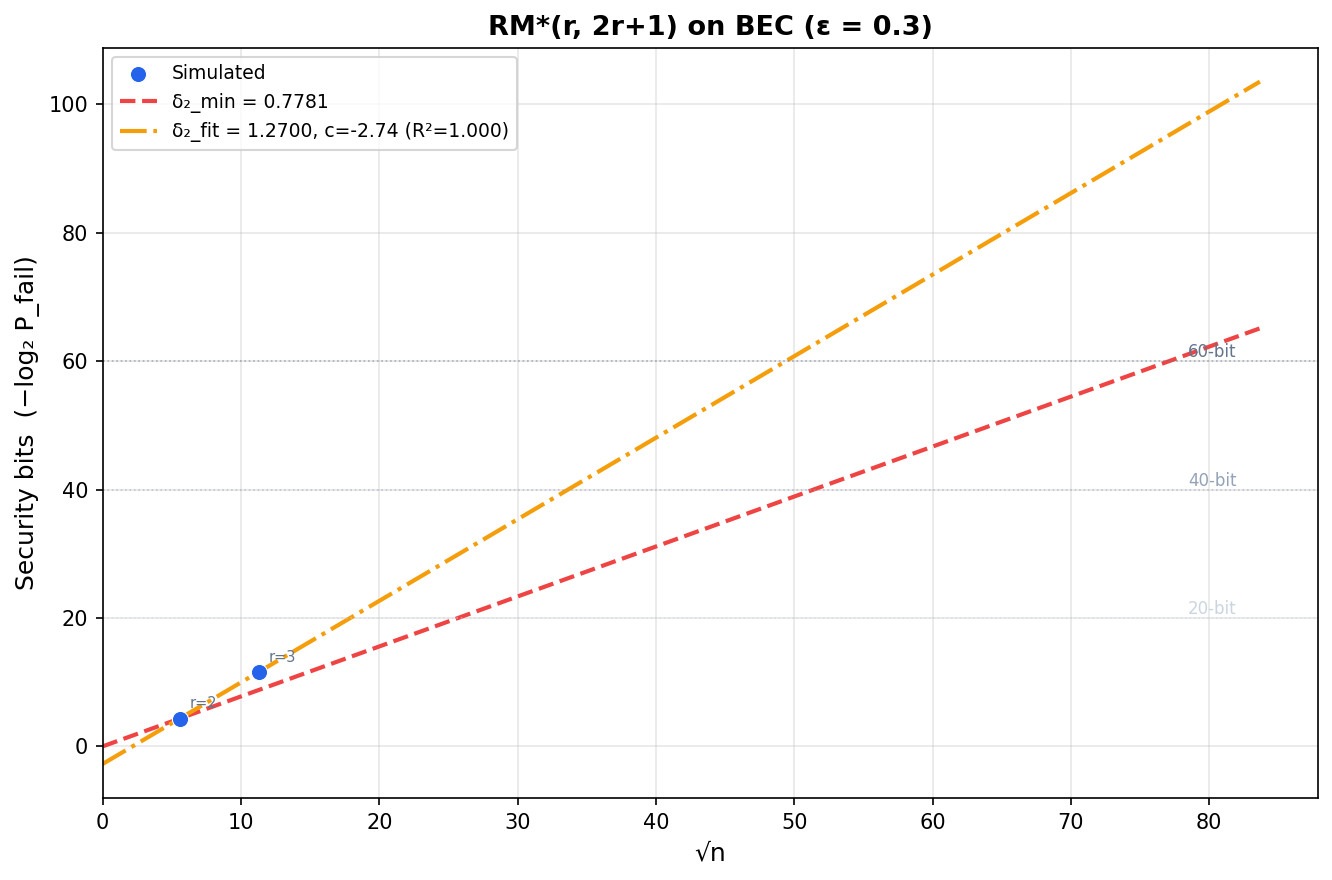

Source data for this figure (header and first rows):
r, m, n, sqrt_n, P_amb, sec_bits, sec_bits_over_sqrt_n
2, 5, 31, 5.568, 2.482300000000e-02, 4.332, 0.7781
3, 7, 127, 11.27, 1.641000000000e-04, 11.57, 1.027
